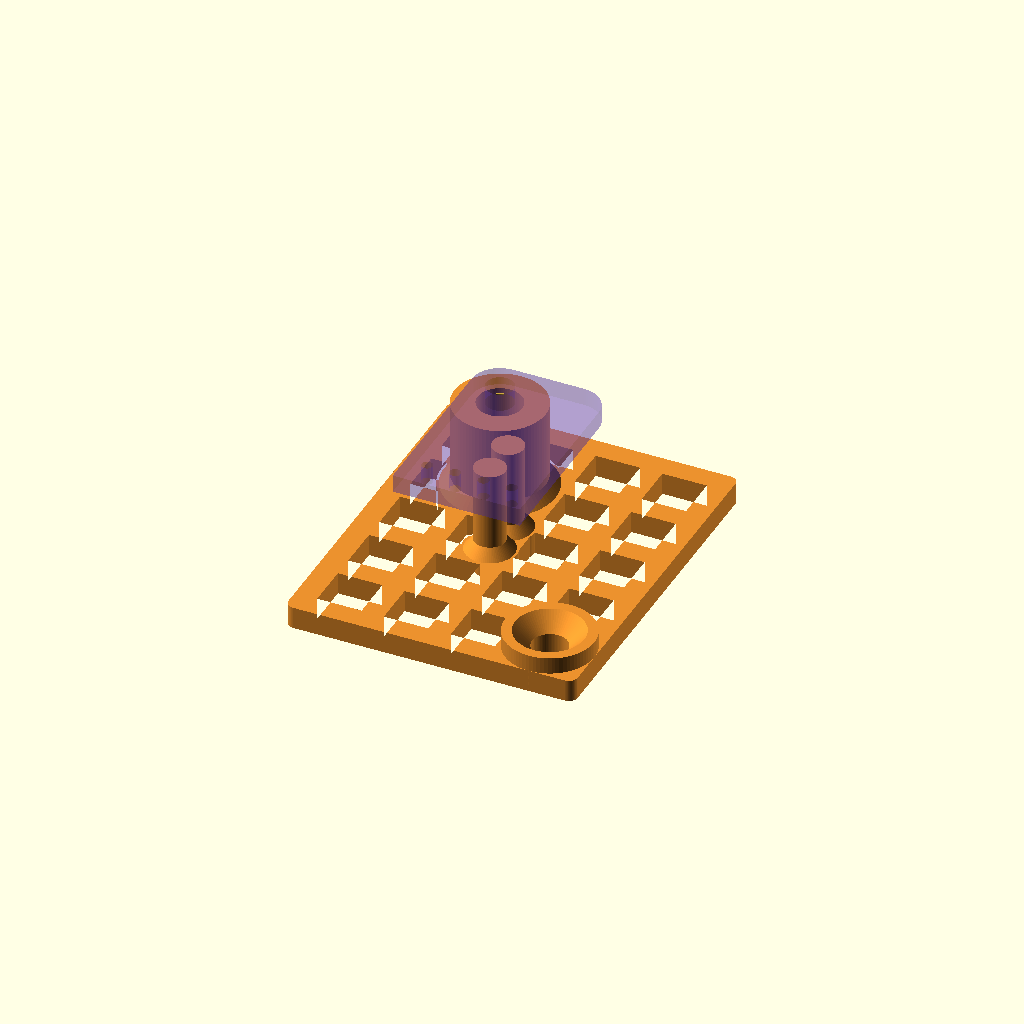
Cell 1 — every parameter at its default value.
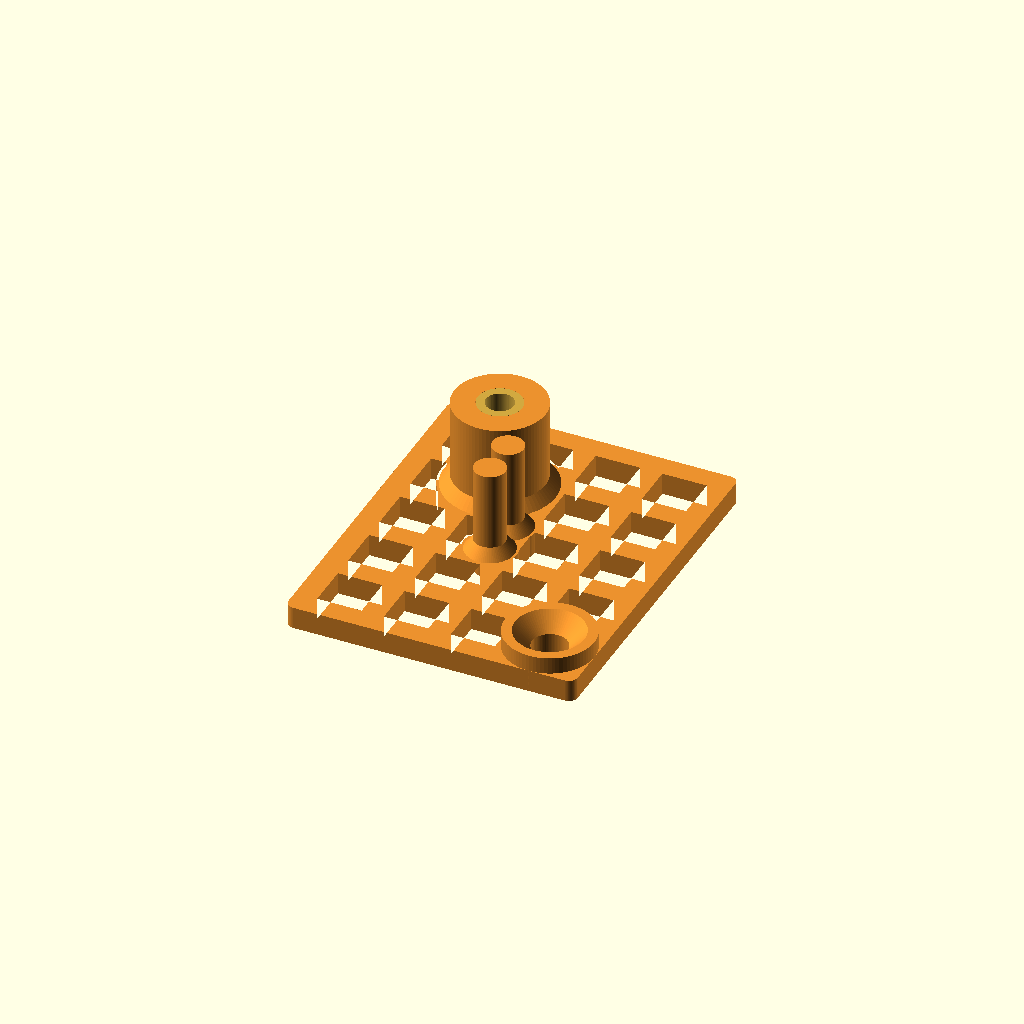
Cell 2 — show_board set to false, the other parameters unchanged.
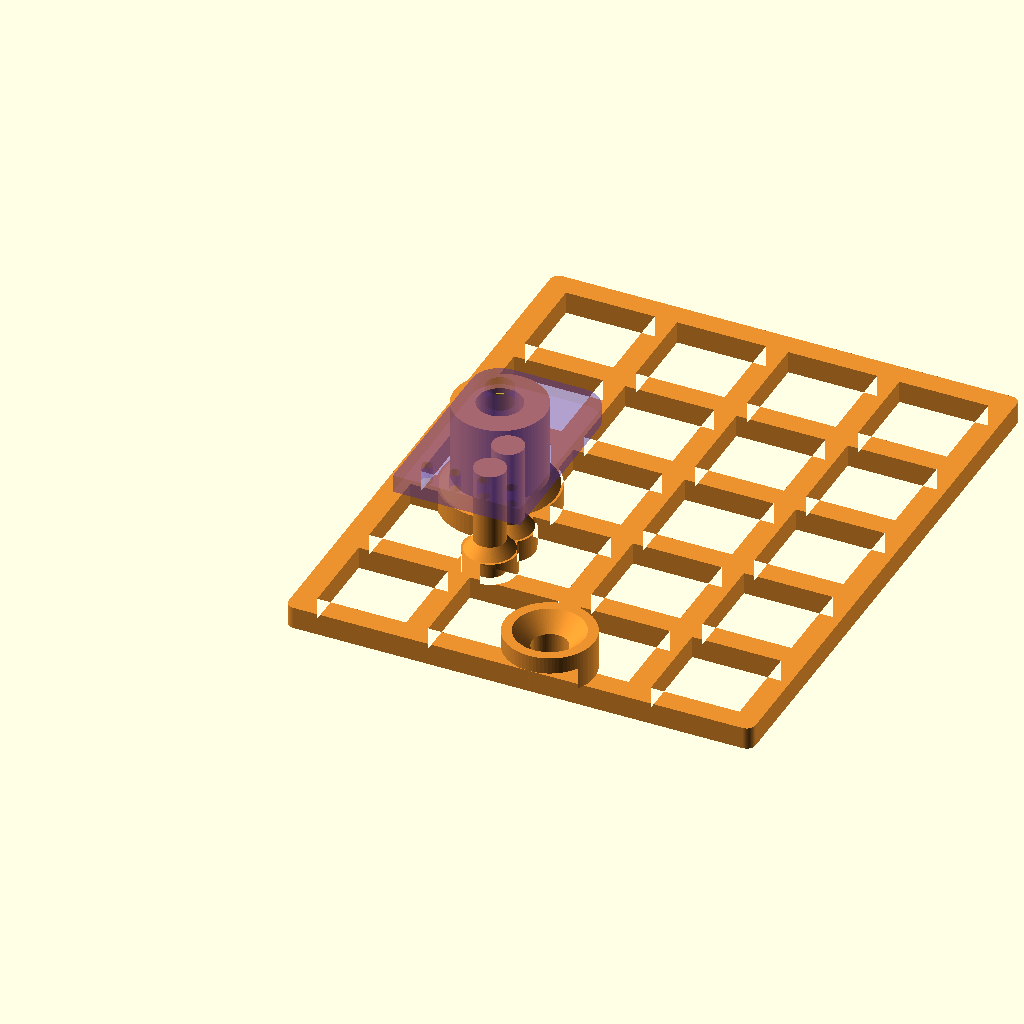
Cell 3: the same model with cell_size = 8.
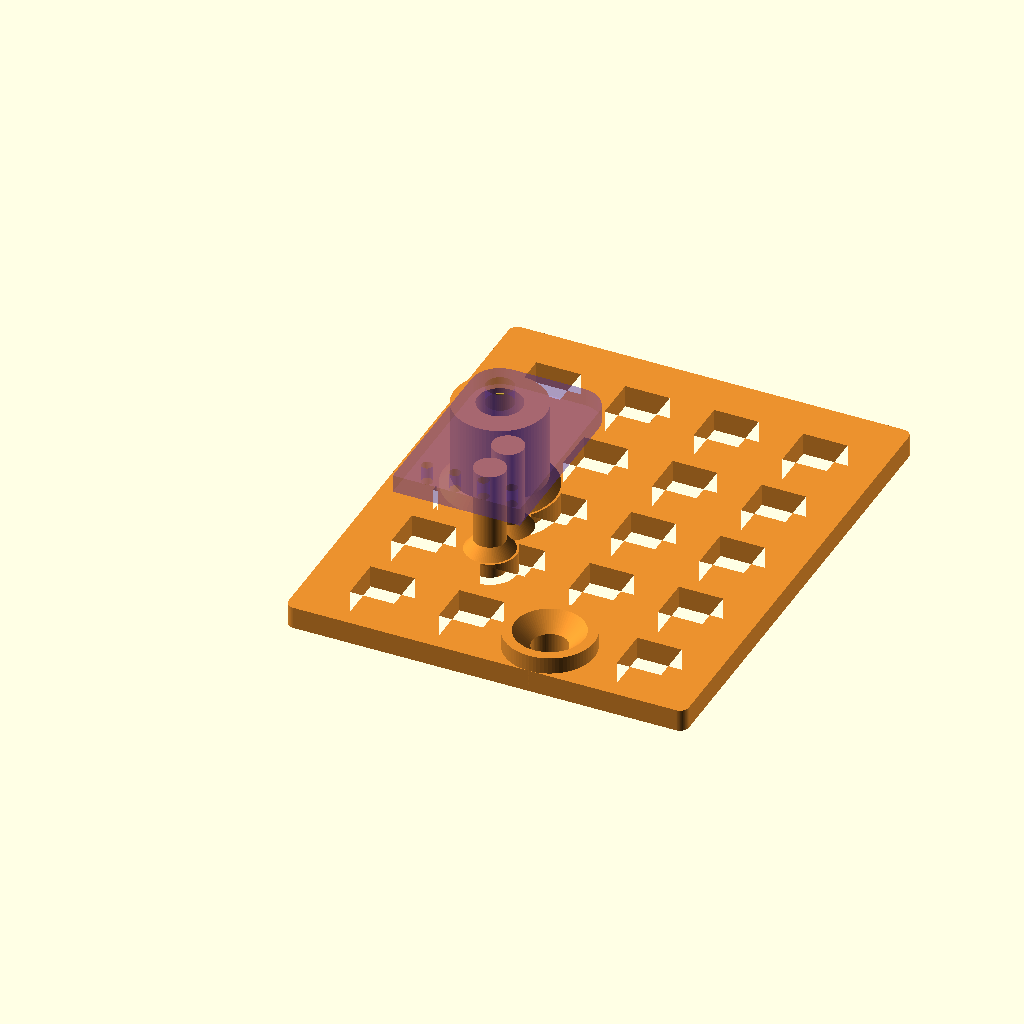
Cell 4: the same model with rib_width = 4.
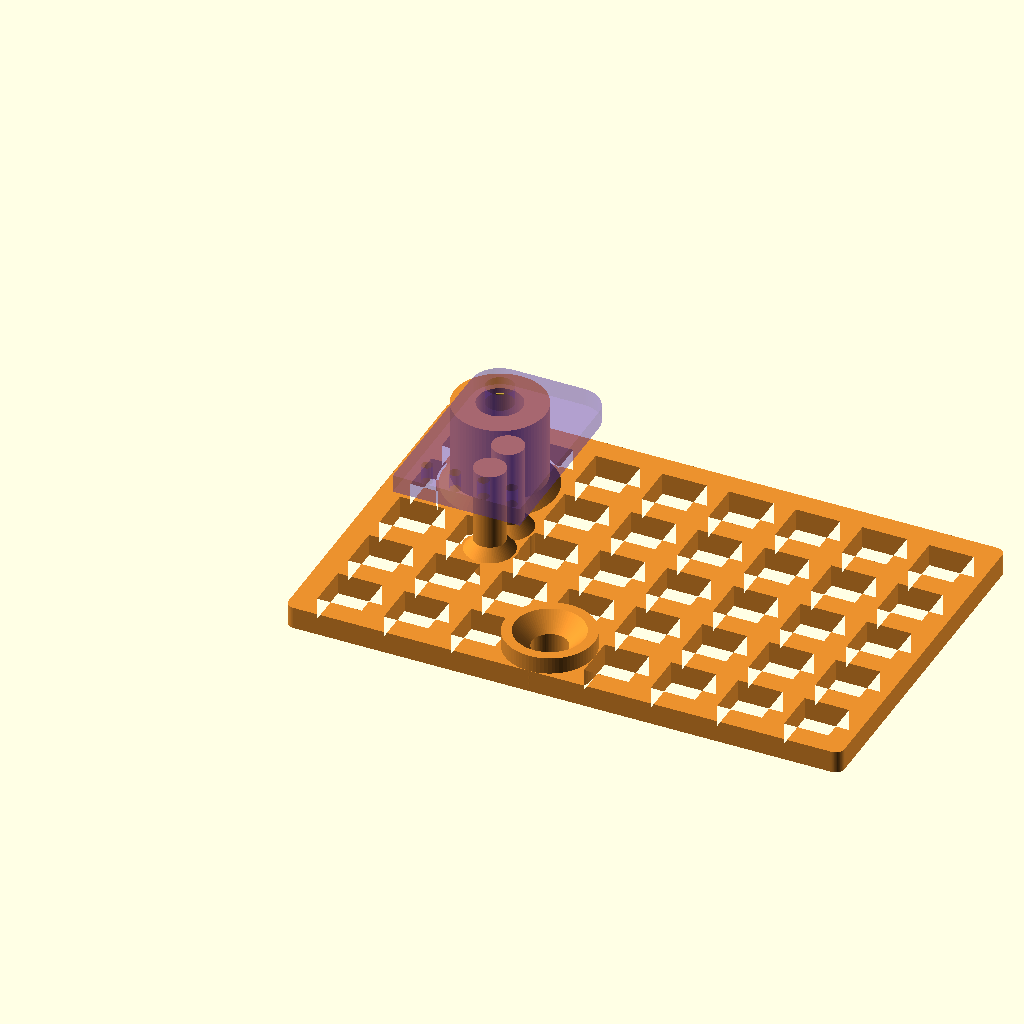
Cell 5 — cells_x set to 8, the other parameters unchanged.
One fixed orthographic camera (rotation 55°, 0°, 25°; colour scheme Cornfield) for every cell.
The OpenSCAD source (3d-print/mounts/stepup-mount/stepup_mount.scad):
// Boxbert — TPS61023 Einzel-Mount, NEUENTWURF 2026-10-09
// Nutzer-OK: regelmaessiges Gitter, ein Schraubpfosten am Montageloch,
// zwei einzelne Stuetzpfosten mittig; keine Waende oder L-Auflage.
// Entwurf / Passungspruefung offen, KEINE Einbau- oder Druckfreigabe.
// Quellen und offene Annahmen: README.md.

/* [Gitterboden] */
cell_size = 4;               // quadratische, vollstaendig offene Zellen
rib_width = 2;               // ALLE regulaeren Rippen gleich breit
cells_x = 4;
cells_y = 5;
base_thickness = 2;

/* [Abstandspfosten] */
post_height = 8;             // UEBER der Oberseite des Gitterbodens
insert_post_d = 8.2;         // 1.8 mm radial ausserhalb Einsatz-max. D 4.6
insert_root_d = 10;
support_d = 2.8;
support_root_d = 4.4;
root_height = 1;             // kurze lokale Fussverbreiterung, keine Wand
insert_hole_d = 4.0;         // offizielles ruthex EINBAULOCH, Passung testen
insert_hole_depth = 6.7;     // Hersteller: Einsatzlaenge 5.7 + min. 1 mm

/* [Holzbefestigung — Nutzerentscheidung 2026-10-09] */
// Holzschraube 3 x 12 mm, Senkkopf; KEIN metrisches M3-Gewinde.
wood_hole_d = 3.2;           // Durchgang fuer nominal 3-mm-Holzschraube
wood_pad_d = 8;
wood_pad_thickness = 3.5;    // lokale GESAMTdicke ab Holzoberseite
wood_head_clearance_d = 6.2; // fuer Kopf ca. D6; konkretes Fabrikat pruefen
wood_head_angle = 90;       // Entwurfsannahme, am realen Kopf pruefen
wood_screw_length = 12;     // bei Senkkopf INKLUSIVE Kopf
wood_thickness = 12;        // beschlossen: Pappelsperrholz, Istmass pruefen
wood_position = [22, 4];

/* [Platine — Original-PCB, reale Passung offen] */
board_width = 11.43;
board_length = 17.78;
board_origin = [6, 8];
board_mount_hole = [2.54, 15.24];
board_mount_hole_d = 2.5;
// Nur massive Auflagen, KEINE weiteren Gewindeeinsaetze.
// Mittig und fern der Anschlussreihe (y=2.54 in Platinenkoordinaten).
support_positions = [[board_width/2, 6.5], [board_width/2, 10]];

/* [Vorschau — nicht im STL] */
show_board = true;
show_insert = true;
board_preview_thickness = 1.6; // ANNAHME zur Darstellung, nicht gemessen

/* [Hidden] */
$fn = 80;
eps = 0.02;
pitch = cell_size + rib_width;
base_width = cells_x * cell_size + (cells_x + 1) * rib_width;
base_length = cells_y * cell_size + (cells_y + 1) * rib_width;
board_z = base_thickness + post_height;
insert_position = board_origin + board_mount_hole;
insert_max_d = 4.6;          // ruthex Masszeichnung: d1
insert_length = 5.7;
wood_countersink_depth = (wood_head_clearance_d-wood_hole_d)/
                         (2*tan(wood_head_angle/2));
wood_nominal_penetration = wood_screw_length-wood_pad_thickness;

assert(cell_size > 0 && rib_width >= 1.6 && base_thickness >= 1.6);
assert(cells_x >= 1 && cells_y >= 1);
assert(insert_hole_depth >= insert_length + 1);
assert(insert_hole_d < insert_max_d);
assert((insert_post_d - insert_max_d)/2 >= 1.6,
       "Zu wenig Material um den eingesetzten Heat-Set-Einsatz");
assert(post_height - insert_hole_depth >= 1,
       "Mindestens 1 mm geschlossener Pfostenboden ueber dem Gitter");
assert(root_height > 0 && root_height < post_height);
assert(wood_hole_d > 0 && wood_pad_d - wood_hole_d >= 3.2);
assert(wood_head_angle > 0 && wood_head_angle < 180);
assert(wood_head_clearance_d > wood_hole_d &&
       wood_pad_d > wood_head_clearance_d);
assert(wood_pad_thickness >= base_thickness);
assert(wood_pad_thickness-wood_countersink_depth >= base_thickness,
       "Mindestens Gitterbodendicke unter der Senkung erhalten");
assert(wood_nominal_penetration > 0 &&
       wood_thickness-wood_nominal_penetration >= 3,
       "Mindestens 3 mm nominale Holzreserve; Istmasse trotzdem pruefen");
assert(wood_position[0] - wood_pad_d/2 >= 0 &&
       wood_position[0] + wood_pad_d/2 <= base_width &&
       wood_position[1] - wood_pad_d/2 >= 0 &&
       wood_position[1] + wood_pad_d/2 <= base_length);
for (p = support_positions) {
    assert(p[0] - support_d/2 > 0 &&
           p[0] + support_d/2 < board_width &&
           p[1] - support_d/2 > 4 &&
           p[1] + support_d/2 < board_length);
    assert(norm(p-board_mount_hole) > (insert_post_d+support_d)/2+0.3,
           "Stuetzpfosten muss vom Schraubpfosten getrennt bleiben");
}
assert(norm(support_positions[0]-support_positions[1]) > support_d+0.3,
       "Stuetzpfosten muessen einzeln bleiben");

module grid_2d() {
    difference() {
        offset(r=0.8) offset(delta=-0.8)
            square([base_width, base_length]);
        for (ix = [0:cells_x-1], iy = [0:cells_y-1])
            translate([rib_width + ix*pitch, rib_width + iy*pitch])
                square([cell_size, cell_size]);
    }
}

module reinforced_base() {
    linear_extrude(base_thickness)
        union() {
            grid_2d();
            // Pad 0.2 mm radial breiter als Fuss: keine fast identischen
            // Kreis-/Kegelkanten bei Booleschen Operationen/Float-Export.
            translate(insert_position) circle(d=insert_root_d+0.4);
            for (p = support_positions)
                translate(board_origin + p) circle(d=support_root_d+0.4);
            translate(wood_position) circle(d=wood_pad_d);
        }
}

module post_at(p, d, root_d) {
    translate([p[0], p[1], 0]) {
        // Kern durchgehend ab Druckbett; kein nahezu deckungsgleicher
        // Z-Overlap am Fuss, der beim STL-Float-Export Nullflaechen erzeugt.
        cylinder(d=d, h=board_z);
        translate([0, 0, base_thickness])
            cylinder(d1=root_d, d2=d, h=root_height);
    }
}

module mount() {
    difference() {
        union() {
            reinforced_base();
            // Nur dieses kleine Polster ragt 1.5 mm ueber das Gitter.
            translate([wood_position[0], wood_position[1], 0])
                cylinder(d=wood_pad_d, h=wood_pad_thickness);
            post_at(insert_position, insert_post_d, insert_root_d);
            for (p = support_positions)
                post_at(board_origin + p, support_d, support_root_d);
        }
        // Sackloch von oben: Einsatz endet BUENDIG mit Pfostenoberkante.
        translate([insert_position[0], insert_position[1],
                   board_z-insert_hole_depth])
            cylinder(d=insert_hole_d, h=insert_hole_depth+eps);
        // Genau EIN Holzbefestigungsloch + 90-Grad-Senkung von oben.
        translate([wood_position[0], wood_position[1], -eps])
            cylinder(d=wood_hole_d, h=wood_pad_thickness+2*eps);
        translate([wood_position[0], wood_position[1],
                   wood_pad_thickness-wood_countersink_depth])
            cylinder(d1=wood_hole_d,
                     d2=wood_head_clearance_d+2*eps*tan(wood_head_angle/2),
                     h=wood_countersink_depth+eps);
    }
}

module board_outline() {
    // Original-PCB: untere Ecken rechtwinklig, obere Radius 2.54.
    r = 2.54;
    union() {
        square([board_width, board_length-r]);
        translate([r, board_length-r]) square([board_width-2*r, r]);
        for (x = [r, board_width-r])
            translate([x, board_length-r]) circle(r=r);
    }
}

module board_dummy() {
    // 0.03 mm reiner Anzeigeversatz vermeidet flackernde Kontaktflaechen.
    translate([board_origin[0], board_origin[1], board_z+0.03])
        linear_extrude(board_preview_thickness)
            difference() {
                board_outline();
                translate(board_mount_hole) circle(d=board_mount_hole_d);
                for (x = [1.905, 4.445, 6.985, 9.525])
                    translate([x, 2.54]) circle(d=1);
            }
}

module insert_dummy() {
    // Symbolisch, ohne Raendelung/Gewinde. Fuer kollisionsfreie Anzeige
    // auf Einbauloch-D verkleinert; realer Aussendurchmesser ist 4.6 mm.
    translate([insert_position[0], insert_position[1], board_z-insert_length])
        difference() {
            cylinder(d=insert_hole_d-eps, h=insert_length);
            translate([0, 0, -eps])
                cylinder(d=2.5, h=insert_length+2*eps);
        }
}

color([0.92, 0.57, 0.18]) mount();
// $preview ist beim STL-Export false: NUR Mount, niemals Dummies.
if ($preview && show_board)
    color([0.36, 0.22, 0.72, 0.28]) board_dummy();
if ($preview && show_insert)
    color([0.82, 0.66, 0.25]) insert_dummy();

echo("Mount B x L x H:", base_width, base_length, board_z);
echo("Abstand Platinenunterseite / Gitteroberseite:", post_height);
echo("Heat-Set Sackloch D / Tiefe:", insert_hole_d, insert_hole_depth);
echo("Holzschraube 3 x 12 Senkkopf: Durchgang / Senkung-D / Winkel:",
     wood_hole_d, wood_head_clearance_d, wood_head_angle);
echo("Schraubpolster Gesamtdicke / Senktiefe:",
     wood_pad_thickness, wood_countersink_depth);
echo("Nominal Holzeingriff / Reserve nach aussen (Istmasse pruefen):",
     wood_nominal_penetration, wood_thickness-wood_nominal_penetration);
Customizer parameters (derived from the source; name, type, default, range or options):
cell_size: number, default 4
rib_width: number, default 2
cells_x: number, default 4
cells_y: number, default 5
base_thickness: number, default 2
post_height: number, default 8
insert_post_d: number, default 8.2
insert_root_d: number, default 10
support_d: number, default 2.8
support_root_d: number, default 4.4
root_height: number, default 1
insert_hole_d: number, default 4
insert_hole_depth: number, default 6.7
wood_hole_d: number, default 3.2
wood_pad_d: number, default 8
wood_pad_thickness: number, default 3.5
wood_head_clearance_d: number, default 6.2
wood_head_angle: number, default 90
wood_screw_length: number, default 12
wood_thickness: number, default 12
wood_position: vector, default [22, 4]
board_width: number, default 11.43
board_length: number, default 17.78
board_origin: vector, default [6, 8]
board_mount_hole: vector, default [2.54, 15.24]
board_mount_hole_d: number, default 2.5
show_board: bool, default true
show_insert: bool, default true
board_preview_thickness: number, default 1.6
